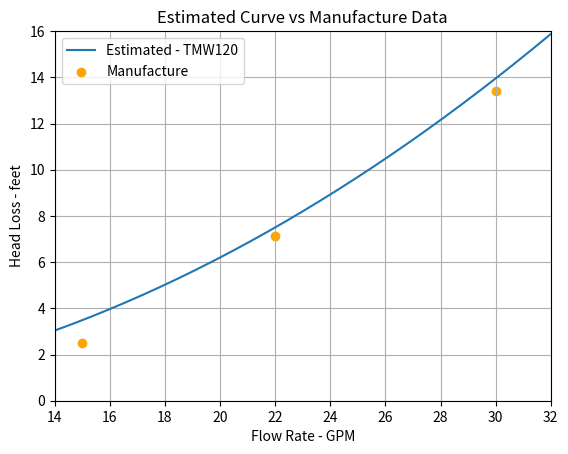

Python code for this plot:
import numpy as np
import matplotlib.pyplot as plt

# MANUFACTURE DATA AT 80F
manufacture_flow_rates=[15,22,30]
manufacture_headloss=[2.5,7.15,13.4]
flow_rates = np.linspace(start=14,stop=32,num=29)

# ESTIMATED/CALCULATED K VALUE
k = 80.445720612
estimated_curve_headloss = []

for i in flow_rates:
    y = k*((i*0.133681/0.020)**2/(2*(32.2*3600)))
    estimated_curve_headloss.append(y)

# PLOT THE DATA
plt.plot(flow_rates,estimated_curve_headloss)
plt.scatter(x=manufacture_flow_rates,y=manufacture_headloss,color="orange")

# MAKE THE PLOTS LOOK NICE
plt.title("Estimated Curve vs Manufacture Data")
plt.legend(['Estimated - TMW120',"Manufacture"])
plt.xlabel("Flow Rate - GPM")
plt.ylabel("Head Loss - feet")
plt.margins(x=0,y=0)
plt.grid(which="major")
plt.yticks(ticks=[0,2,4,6,8,10,12,14,16])
plt.xticks(ticks=[14,16,18,20,22,24,26,28,30,32])

plt.savefig("TMW120 Estimated Curve vs Manufacture Data.png")

